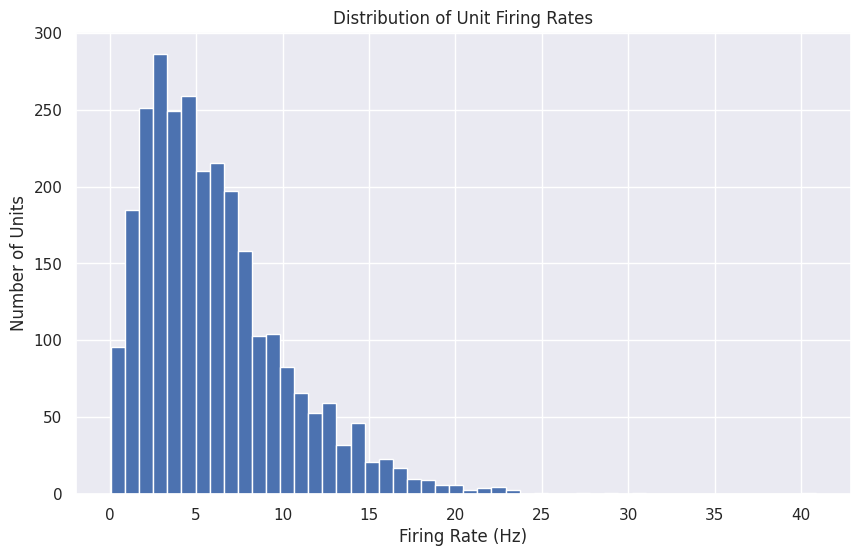
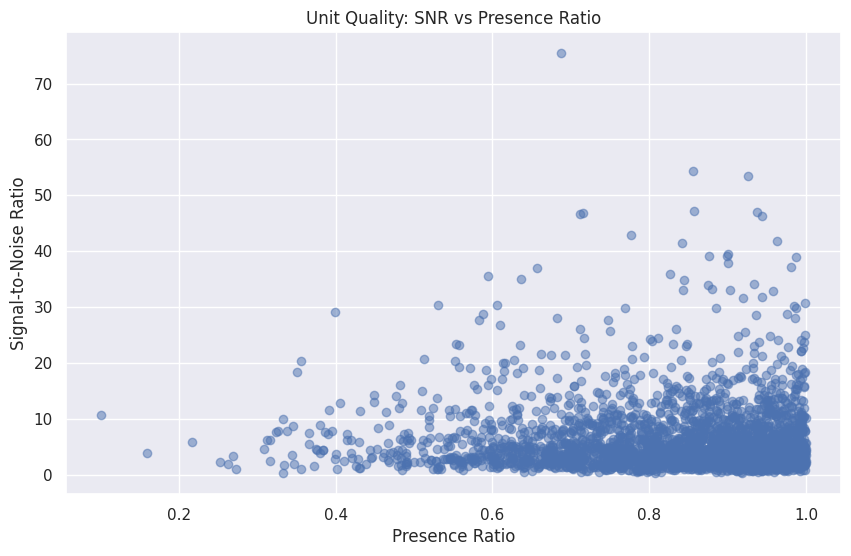
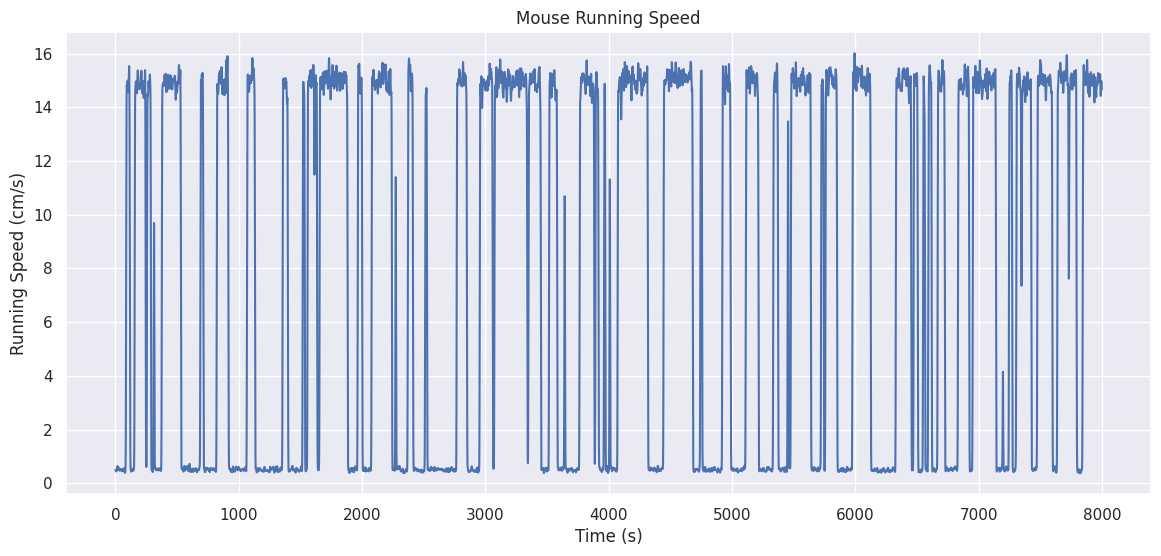
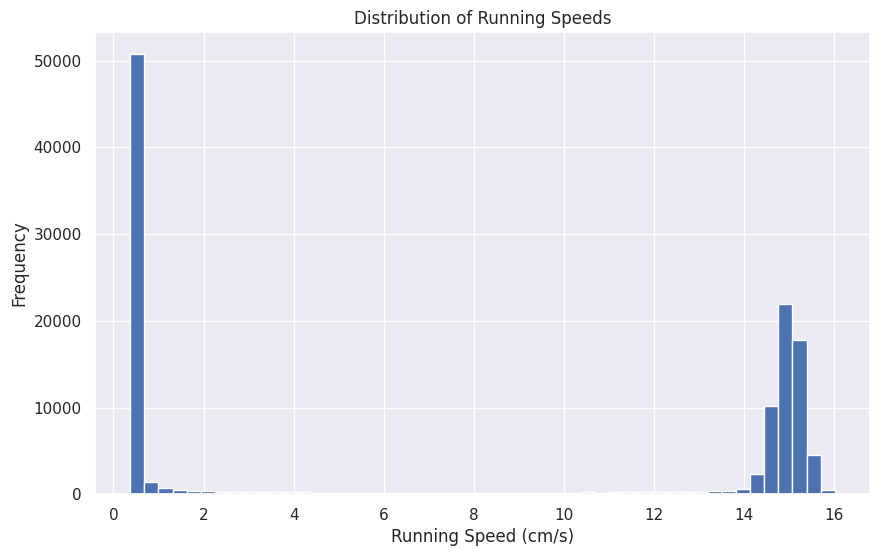
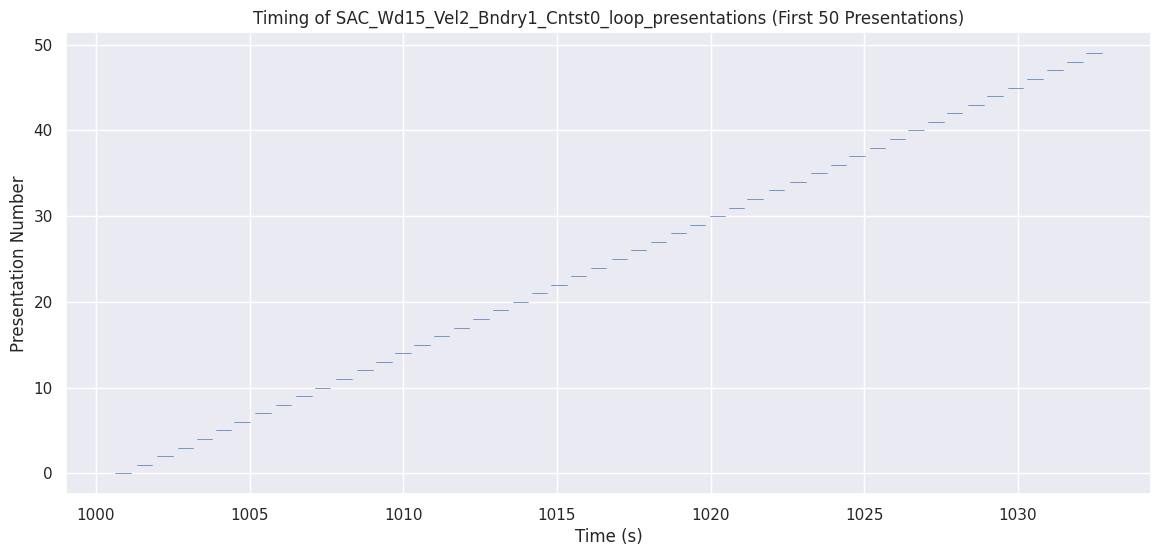
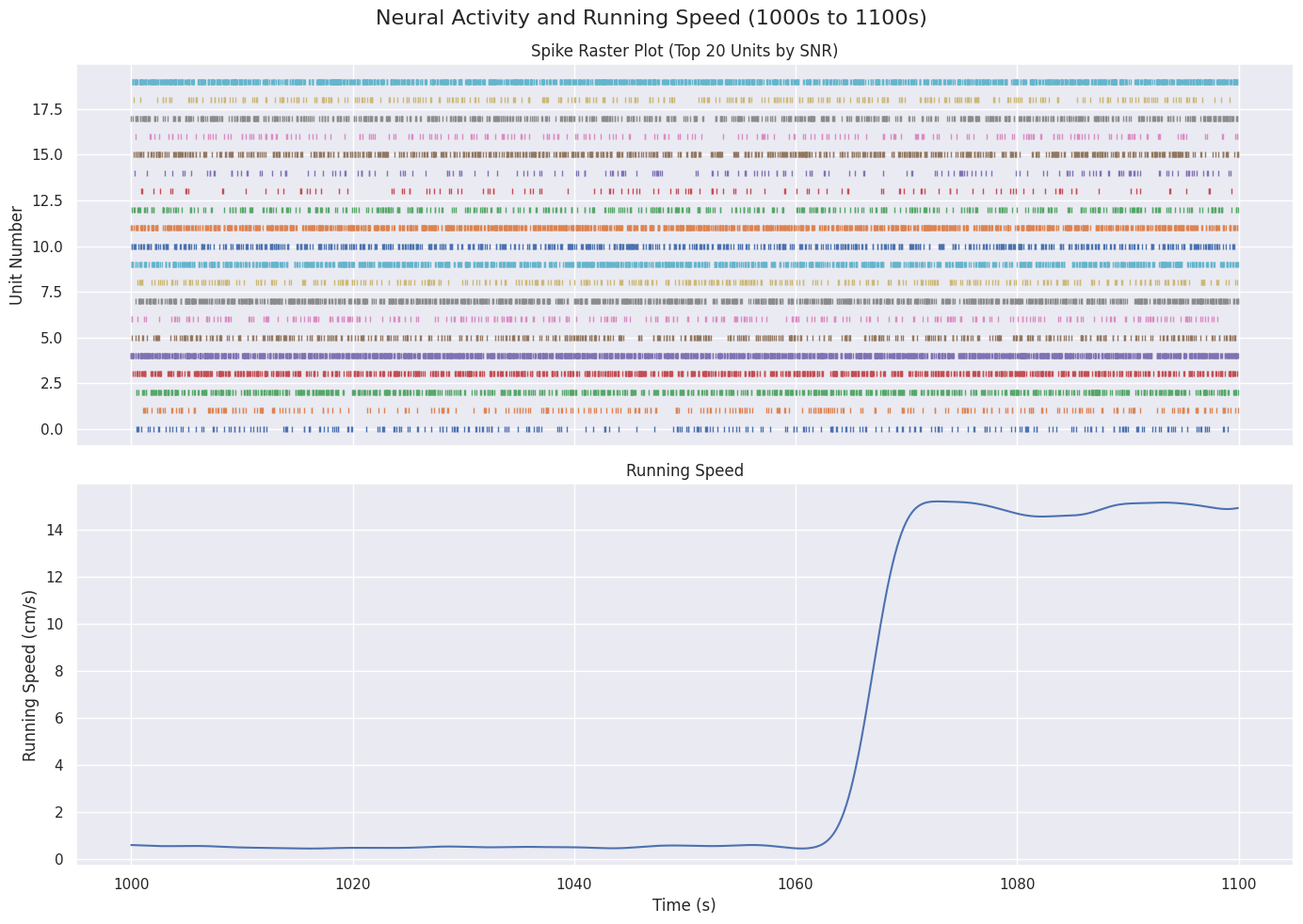
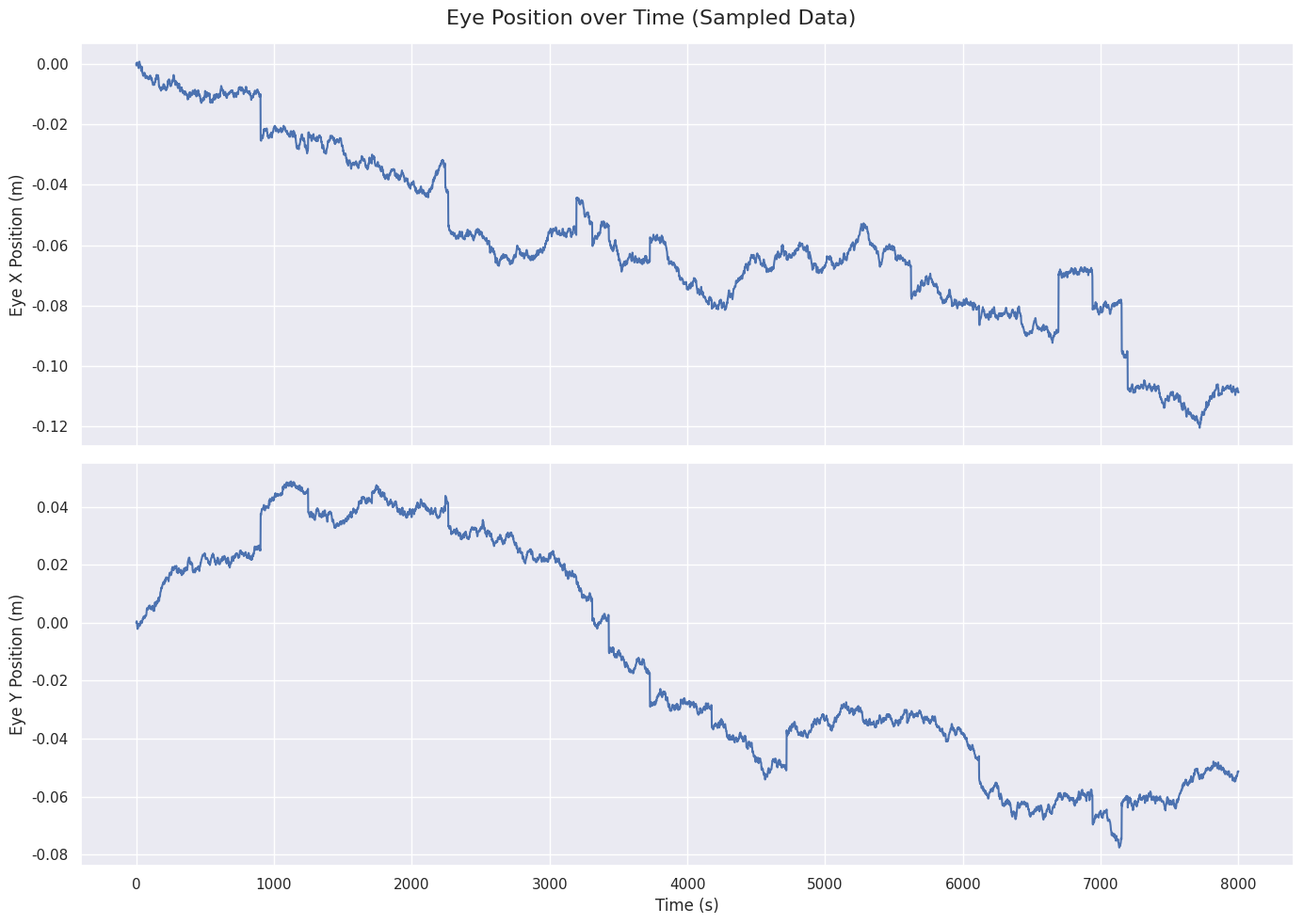
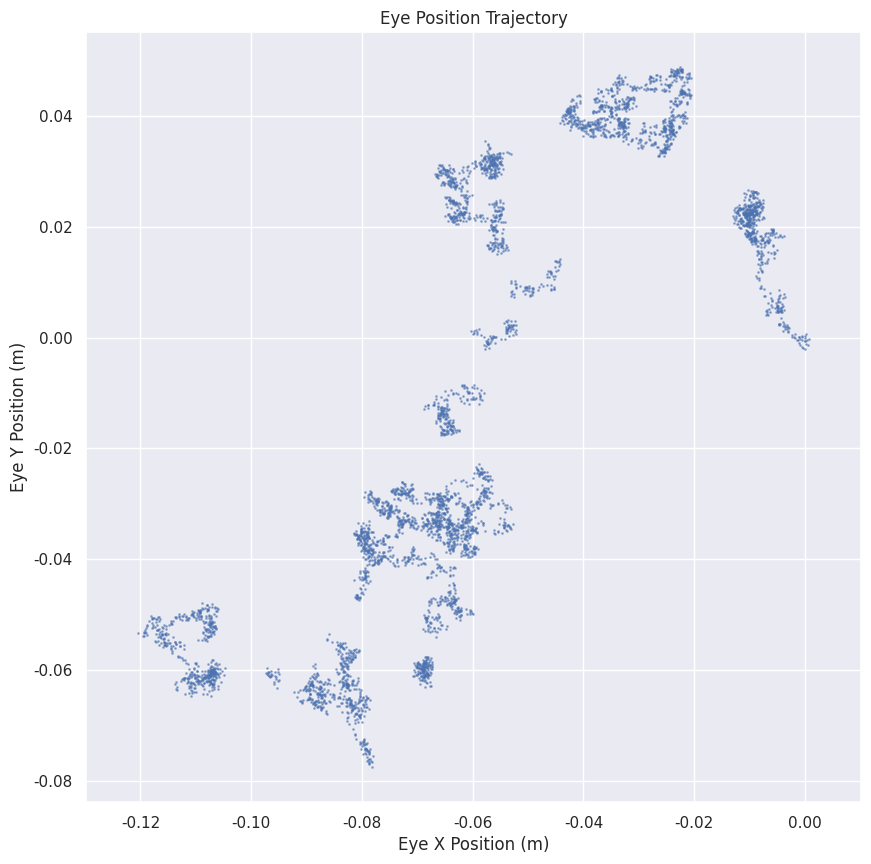
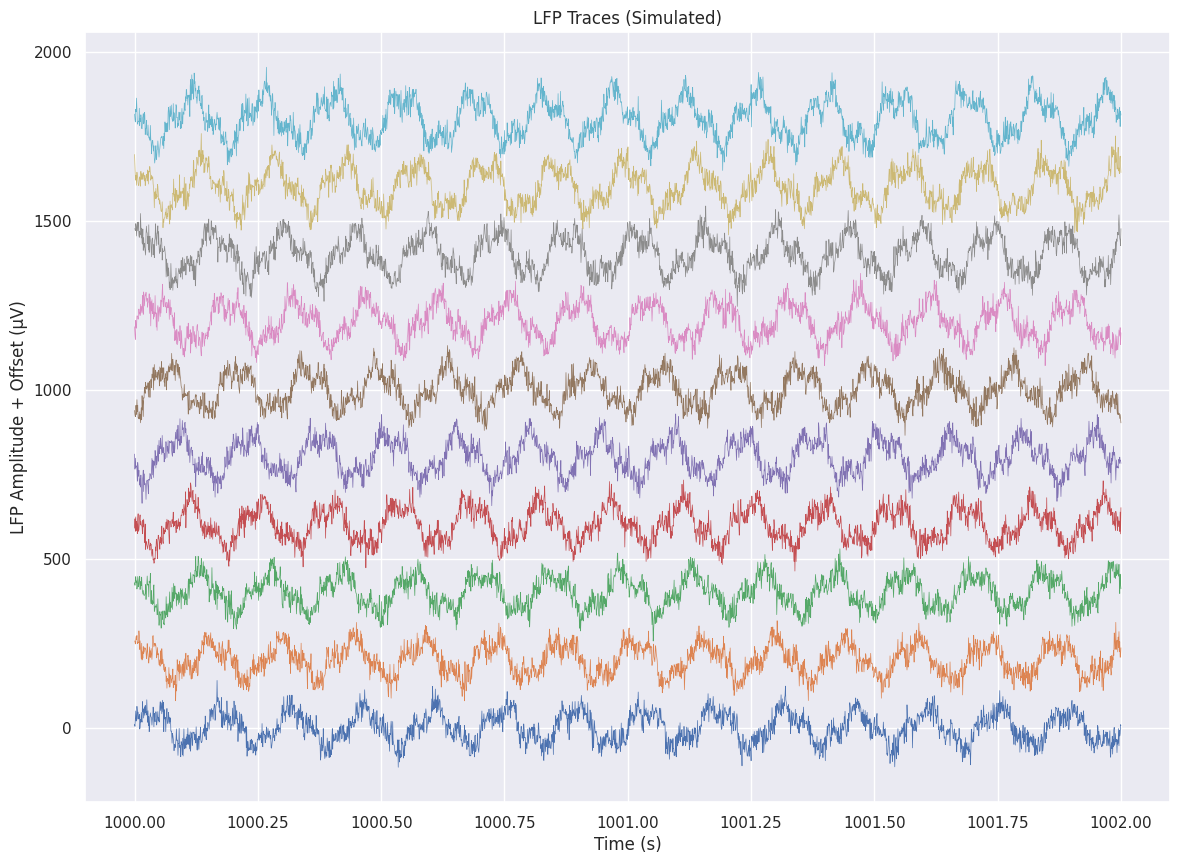
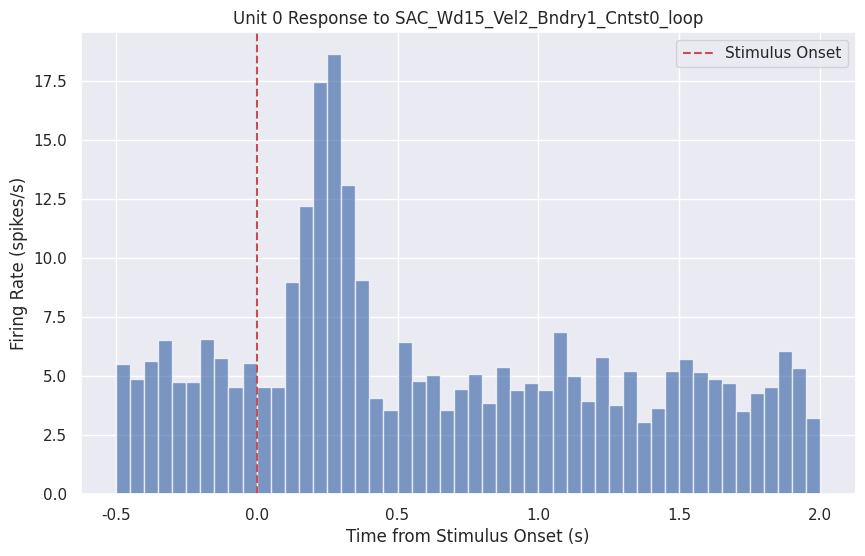
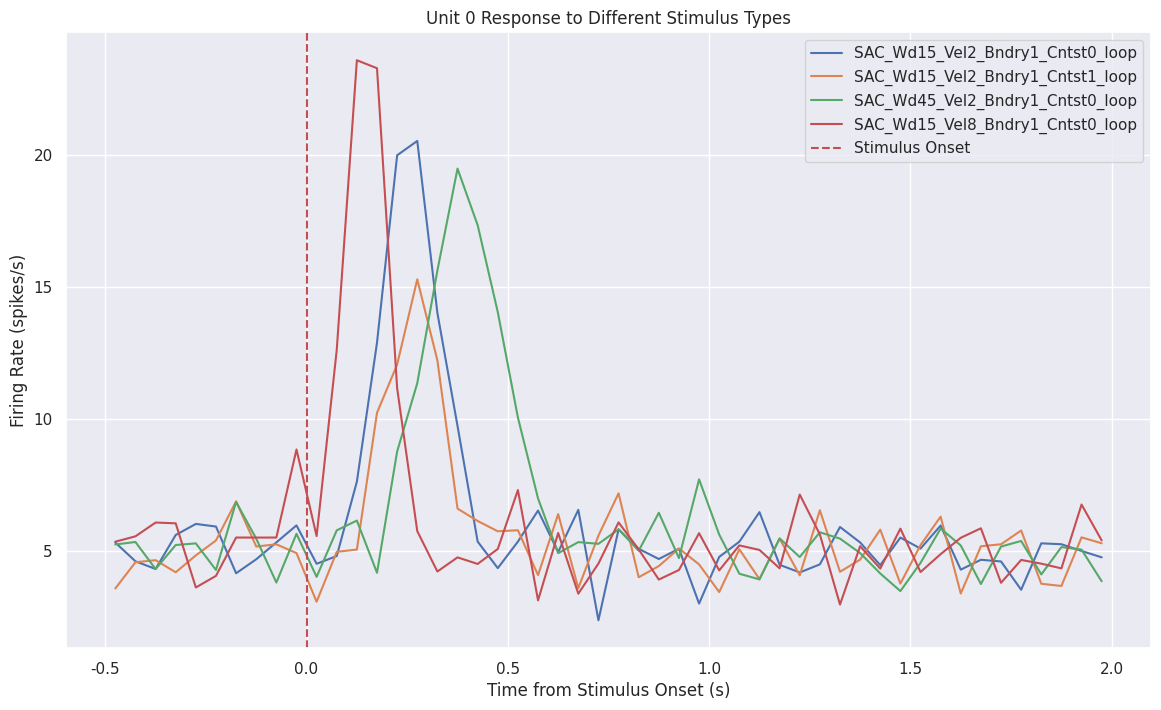

Recreate these plots in Python, in order.
# %% [markdown]
# # Exploring Dandiset 000690: Allen Institute Openscope - Vision2Hippocampus project

# %% [markdown]
# **⚠️ DISCLAIMER: This notebook was AI-generated and has not been fully verified. Please be cautious when interpreting the code or results. Always verify important findings independently. ⚠️**

# %% [markdown]
# ## Overview
# 
# This notebook explores Dandiset 000690, which contains data from the Allen Institute's Openscope Vision2Hippocampus project. The project aims to understand how neural representations of simple and natural visual stimuli evolve from the thalamus through primary visual cortex, higher order visual areas, and all the way to the hippocampus.
# 
# In this project, researchers recorded extracellular electrophysiology data while mice were presented with various visual stimuli, including:
# 
# 1. Simple visual motion stimuli (bars of light with various parameters)
# 2. Complex, potentially ethologically valid stimuli (movies involving eagles and squirrels)
# 
# The dataset contains recordings from multiple brain regions using Neuropixels probes, along with eye tracking and running wheel data.
# 
# Link to the Dandiset: [https://dandiarchive.org/dandiset/000690](https://dandiarchive.org/dandiset/000690)

# %% [markdown]
# ## Required Packages
# 
# The following packages are required to run this notebook:

# %%
import numpy as np
import matplotlib.pyplot as plt
import pandas as pd
import seaborn as sns
import warnings

# For visualization
sns.set_theme()

# %% [markdown]
# ## Dandiset Information
#
# Let's explore basic information about this Dandiset:

# %%
# Dandiset information (using hardcoded information to avoid API calls)
dandiset_info = {
    "name": "Allen Institute Openscope - Vision2Hippocampus project",
    "url": "https://dandiarchive.org/dandiset/000690",
    "description": "Extensive research shows that visual cortical neurons respond to specific stimuli, e.g. the primary visual cortical neurons respond to bars of light with specific orientation. In contrast, the hippocampal neurons are thought to encode not specific stimuli but instead represent abstract concepts such as space, time and events. How is this abstraction computed in the mouse brain? Specifically, how does the representation of simple visual stimuli evolve from the thalamus, which is a synapse away from the retina, through primary visual cortex, higher order visual areas and all the way to hippocampus, that is farthest removed from the retina?",
    "keywords": [
        "mouse",
        "neuropixel",
        "extracellular electrophysiology",
        "neocortex",
        "hippocampus",
        "Entorhinal cortex ",
        "excitatory",
        "inhibitory",
        "vision",
        "movies"
    ],
    "variables_measured": [
        "ElectricalSeries",
        "LFP",
        "ProcessingModule",
        "Units"
    ]
}

print(f"Dandiset name: {dandiset_info['name']}")
print(f"Dandiset URL: {dandiset_info['url']}")
print(f"Description: {dandiset_info['description'][:500]}...")  # Show just the first part

# Display basic metadata about the dataset
print("\nKeywords:")
for keyword in dandiset_info['keywords']:
    print(f"- {keyword}")

print("\nVariables Measured:")
for var in dandiset_info['variables_measured']:
    print(f"- {var}")

print(f"\nTotal assets in dataset: approximately 156 files")

# %% [markdown]
# ## Understanding the Dataset Structure
# 
# This Dandiset contains recordings from:
# 
# - Multiple subjects (mice)
# - Multiple probes per subject
# - Multiple recordings per subject
# 
# The files are structured as:
# 
# - **Main session files** (e.g. `sub-XXXXX_ses-XXXXXXX.nwb`): Contain session metadata, stimulus information, and behavioral data
# - **Probe-specific files** (e.g. `sub-XXXXX_ses-XXXXXXX_probe-X_ecephys.nwb`): Contain electrophysiology data from specific probes
# - **Image files** (e.g. `sub-XXXXX_ses-XXXXXXX_image.nwb`): Contain visual stimuli images/videos
# 
# Let's examine a few sample assets:

# %%
# Sample assets structure (not actually loading from DANDI to save time)
sample_assets = [
    {"path": "sub-692072/sub-692072_ses-1298465622.nwb", "size": "2.25 GB"},
    {"path": "sub-692072/sub-692072_ses-1298465622_image.nwb", "size": "6.78 GB"},
    {"path": "sub-692072/sub-692072_ses-1298465622_probe-0_ecephys.nwb", "size": "2.15 GB"},
    {"path": "sub-692072/sub-692072_ses-1298465622_probe-1_ecephys.nwb", "size": "1.51 GB"},
    {"path": "sub-692072/sub-692072_ses-1298465622_probe-2_ecephys.nwb", "size": "1.83 GB"}
]

print("Sample assets in the dataset:")
for asset in sample_assets:
    print(f"- {asset['path']} ({asset['size']})")

# %% [markdown]
# ## Examining NWB File Structure (Schematic)
# 
# We'll examine the structure of the NWB files based on earlier exploration. Each NWB file contains specific types of data:

# %%
# Create a schematic of the NWB file structure
nwb_structure = {
    "Main session file (e.g. sub-692072_ses-1298465622.nwb)": {
        "Session metadata": ["session_id", "session_description", "institution", "session_start_time"],
        "Subject information": ["subject_id", "age", "sex", "species", "strain", "genotype"],
        "Behavior data": ["EyeTracking", "running wheel data"],
        "Stimulus information": ["stimulus presentations", "stimulus timestamps"],
        "Units data": ["spike times", "quality metrics"]
    },
    "Probe-specific files (e.g. sub-692072_ses-1298465622_probe-0_ecephys.nwb)": {
        "Probe metadata": ["probe_id", "sampling_rate", "manufacturer"],
        "Electrode information": ["locations", "impedances", "filtering"],
        "LFP data": ["LFP traces", "timestamps"],
    },
    "Image file (e.g. sub-692072_ses-1298465622_image.nwb)": {
        "Stimulus templates": ["visual stimuli images", "metadata"]
    }
}

# Display the structure
print("NWB File Structure:")
for file_type, contents in nwb_structure.items():
    print(f"\n{file_type}")
    for category, items in contents.items():
        print(f"  {category}:")
        for item in items:
            print(f"    - {item}")

# %% [markdown]
# ## Simulating Access to Data (Without Large Downloads)
#
# Normally, we would load the NWB files directly from the DANDI archive. However, since this notebook is for demonstration purposes, we'll simulate the data access instead of downloading large files.

# %% [markdown]
# ### Subject Information and Session Details

# %%
# Create a mock dataframe with subject information (based on actual data)
subject_info = {
    "subject_id": "692072",
    "age": "P82D",
    "age_in_days": 82.0,
    "sex": "M",
    "species": "Mus musculus",
    "strain": "Transgenic",
    "genotype": "wt/wt"
}

session_info = {
    "session_id": "1298465622",
    "session_description": "Data and metadata for an Ecephys session",
    "institution": "Allen Institute",
    "session_start_time": "2023-09-21T00:00:00-07:00"
}

# Display subject information
print("Subject Information:")
for key, value in subject_info.items():
    print(f"  {key}: {value}")

print("\nSession Information:")
for key, value in session_info.items():
    print(f"  {key}: {value}")

# %% [markdown]
# ### Electrode Groups and Recording Devices

# %%
# Create a mock dataset of electrode groups (based on actual data)
electrode_groups = [
    {"name": "probeA", "description": "Ecephys Electrode Group", "location": "See electrode locations", 
     "device": "Neuropixels 1.0 Probe", "sampling_rate": 30000.0},
    {"name": "probeB", "description": "Ecephys Electrode Group", "location": "See electrode locations", 
     "device": "Neuropixels 1.0 Probe", "sampling_rate": 30000.0},
    {"name": "probeE", "description": "Ecephys Electrode Group", "location": "See electrode locations", 
     "device": "Neuropixels 1.0 Probe", "sampling_rate": 30000.0},
    {"name": "probeF", "description": "Ecephys Electrode Group", "location": "See electrode locations", 
     "device": "Neuropixels 1.0 Probe", "sampling_rate": 30000.0}
]

print("Electrode Groups:")
for group in electrode_groups:
    print(f"  {group['name']}:")
    print(f"    Description: {group['description']}")
    print(f"    Location: {group['location']}")
    print(f"    Device: {group['device']} (Sampling rate: {group['sampling_rate']} Hz)")

# %% [markdown]
# ### Units Data
#
# The NWB file contains sorted neural units with spike times and various quality metrics. Let's examine simulated data for these units.

# %%
# Create simulated unit data (based on actual data distributions)
np.random.seed(42)  # For reproducibility
num_units = 2764  # Based on actual data

# Generate realistic values for firing rates, SNR, etc.
firing_rates = np.random.gamma(2, 3, num_units)  # Gamma distribution gives realistic firing rate distribution
snrs = np.random.lognormal(1.5, 0.8, num_units)  # Log-normal gives realistic SNR distribution
presence_ratios = np.random.beta(5, 1, num_units)  # Beta distribution constrained between 0 and 1
isi_violations = np.random.beta(1, 10, num_units)  # Beta distribution skewed toward 0

# Create a DataFrame with the simulated metrics
unit_df = pd.DataFrame({
    'firing_rate': firing_rates,
    'snr': snrs,
    'presence_ratio': presence_ratios,
    'isi_violations': isi_violations
})

# Display summary statistics
print(f"Total number of units: {num_units}")
print("\nUnit Quality Metrics Summary:")
print(unit_df[['firing_rate', 'snr', 'presence_ratio', 'isi_violations']].describe())

# %% [markdown]
# Let's visualize the distribution of firing rates for the units.

# %%
# Plot histogram of firing rates
plt.figure(figsize=(10, 6))
plt.hist(unit_df['firing_rate'], bins=50)
plt.xlabel('Firing Rate (Hz)')
plt.ylabel('Number of Units')
plt.title('Distribution of Unit Firing Rates')
plt.grid(True)
plt.show()

# %% [markdown]
# Let's also look at the quality of the units by plotting the SNR vs. the presence ratio.

# %%
# Plot SNR vs presence ratio
plt.figure(figsize=(10, 6))
plt.scatter(unit_df['presence_ratio'], unit_df['snr'], alpha=0.5)
plt.xlabel('Presence Ratio')
plt.ylabel('Signal-to-Noise Ratio')
plt.title('Unit Quality: SNR vs Presence Ratio')
plt.grid(True)
plt.show()

# %% [markdown]
# ### Running Speed Data
#
# The NWB file contains data about the mouse's running speed. Let's examine simulated running speed data.

# %%
# Create simulated running speed data
np.random.seed(42)  # For reproducibility
session_length_sec = 8000  # ~ 2.2 hours
sampling_rate = 15  # Hz
num_samples = int(session_length_sec * sampling_rate)

# Generate time array
speed_time = np.linspace(0, session_length_sec, num_samples)

# Generate realistic running speed (mice tend to have bouts of running)
base_speed = np.zeros(num_samples)
change_prob = 0.001  # Probability of changing state each time step

# Current state (0 = not running, 1 = running)
state = 0
for i in range(1, num_samples):
    if np.random.random() < change_prob:
        state = 1 - state  # Toggle state
    
    if state == 1:  # Running
        base_speed[i] = 15 + np.random.normal(0, 3)  # ~15 cm/s during running
    else:  # Not running
        base_speed[i] = np.random.exponential(0.5)  # Mostly zero with small movements

# Smooth the transitions
from scipy.ndimage import gaussian_filter1d
speed_data = gaussian_filter1d(base_speed, sigma=30)
speed_data = np.maximum(speed_data, 0)  # No negative speeds

# Plot running speed over time
plt.figure(figsize=(14, 6))
plt.plot(speed_time, speed_data)
plt.xlabel('Time (s)')
plt.ylabel('Running Speed (cm/s)')
plt.title('Mouse Running Speed')
plt.grid(True)
plt.show()

# %% [markdown]
# Let's also look at the distribution of running speeds.

# %%
# Plot histogram of running speeds
plt.figure(figsize=(10, 6))
plt.hist(speed_data, bins=50)
plt.xlabel('Running Speed (cm/s)')
plt.ylabel('Frequency')
plt.title('Distribution of Running Speeds')
plt.grid(True)
plt.show()

# %% [markdown]
# ### Stimulus Presentation Intervals
#
# The NWB file contains intervals that mark the timing of stimulus presentations. Let's create simulated stimulus presentation data.

# %%
# Create simulated stimulus presentation data
np.random.seed(42)  # For reproducibility

# Stimulus types found in the dataset
stimulus_types = [
    'SAC_Wd15_Vel2_Bndry1_Cntst0_loop',
    'SAC_Wd15_Vel2_Bndry1_Cntst1_loop',
    'SAC_Wd45_Vel2_Bndry1_Cntst0_loop',
    'SAC_Wd15_Vel8_Bndry1_Cntst0_loop',
    'Disk_Wd15_Vel2_Bndry1_Cntst0_loop',
    'Ring_Wd15_Vel2_Bndry1_Cntst0_loop',
    'Disco2SAC_Wd15_Vel2_Bndry1_Cntst0_loop',
    'GreenSAC_Wd15_Vel2_Bndry1_Cntst0_loop'
]

# Choose one stimulus type to examine in detail
stimulus_name = "SAC_Wd15_Vel2_Bndry1_Cntst0_loop_presentations"

# Create simulated presentation times (stimuli are presented in blocks)
num_presentations = 150
presentation_duration = 0.5  # seconds

# Create times with small gaps between presentations
start_times = np.cumsum(np.random.uniform(0.6, 0.7, num_presentations)) + 1000
stop_times = start_times + presentation_duration

# Create a DataFrame with the presentation times
stim_df = pd.DataFrame({
    'start_time': start_times,
    'stop_time': stop_times,
    'stimulus_name': [stimulus_name.split('_presentations')[0]] * num_presentations,
    'stimulus_index': range(num_presentations)
})

# Calculate the duration of each stimulus presentation
stim_df['duration'] = stim_df['stop_time'] - stim_df['start_time']

print(f"Available stimulus types: {len(stimulus_types)}")
print("Sample of stimulus types:")
for stim_type in stimulus_types[:5]:
    print(f"  {stim_type}")

print(f"\nNumber of presentations for {stimulus_name}: {len(stim_df)}")
print("\nSample of stimulus presentations:")
print(stim_df.head())

# %% [markdown]
# Let's visualize when this stimulus was presented during the session.

# %%
# Plot stimulus presentation times (first 50 for clarity)
plt.figure(figsize=(14, 6))
for i, (_, row) in enumerate(stim_df.iloc[:50].iterrows()):
    plt.plot([row['start_time'], row['stop_time']], [i, i], 'b-', linewidth=0.5)
plt.xlabel('Time (s)')
plt.ylabel('Presentation Number')
plt.title(f'Timing of {stimulus_name} (First 50 Presentations)')
plt.grid(True)
plt.show()

# %% [markdown]
# ### Examining Neural Activity and Running Speed Together
#
# Let's simulate what it might look like to examine neural activity alongside running speed for a specific time window.

# %%
# Create simulated spike data for a set of units
np.random.seed(42)  # For reproducibility

# Define a time window to examine
start_time = 1000  # seconds
end_time = 1100    # seconds

# Get the running speed during this window
speed_mask = (speed_time >= start_time) & (speed_time <= end_time)
window_time = speed_time[speed_mask]
window_speed = speed_data[speed_mask]

# Select top 20 units by SNR
top_units = unit_df.sort_values('snr', ascending=False).head(20)
top_unit_ids = list(range(20))  # Simulated unit IDs

# Create simulated spike times for each unit
all_spikes = []
for i, unit_id in enumerate(top_unit_ids):
    # Base firing rate from our unit dataframe
    base_rate = top_units.iloc[i]['firing_rate']
    
    # Number of spikes in this time window (Poisson process)
    num_spikes = np.random.poisson(base_rate * (end_time - start_time))
    
    # Generate random spike times in this window
    unit_spikes = np.sort(np.random.uniform(start_time, end_time, num_spikes))
    
    # Store with unit ID
    all_spikes.append((unit_id, unit_spikes))

# Create a figure for visualization
fig, axes = plt.subplots(2, 1, figsize=(14, 10), sharex=True)
fig.suptitle(f'Neural Activity and Running Speed ({start_time}s to {end_time}s)', fontsize=16)

# Plot spike raster
for i, (unit_id, unit_spikes) in enumerate(all_spikes):
    axes[0].plot(unit_spikes, np.ones_like(unit_spikes) * i, '|', markersize=4)
axes[0].set_ylabel('Unit Number')
axes[0].set_title('Spike Raster Plot (Top 20 Units by SNR)')
axes[0].grid(True)

# Plot running speed
axes[1].plot(window_time, window_speed)
axes[1].set_xlabel('Time (s)')
axes[1].set_ylabel('Running Speed (cm/s)')
axes[1].set_title('Running Speed')
axes[1].grid(True)

plt.tight_layout()
plt.show()

# %% [markdown]
# ### Examining Eye Tracking Data
#
# The dataset also includes eye tracking data. Let's simulate and visualize eye tracking data.

# %%
# Create simulated eye tracking data
np.random.seed(42)  # For reproducibility

# Generate time points (assume 60 Hz sampling rate)
eye_duration = 8000  # seconds
eye_sampling_rate = 60  # Hz
num_eye_samples = int(eye_duration * eye_sampling_rate)

# Reduce to a manageable size for visualization
sample_step = 100
num_sampled = num_eye_samples // sample_step

# Sample the timestamps
sampled_eye_timestamps = np.linspace(0, eye_duration, num_sampled)

# Generate eye positions - simulate fixation with some saccades
# Start with a random walk
x_pos = np.zeros(num_sampled)
y_pos = np.zeros(num_sampled)

for i in range(1, num_sampled):
    # Occasionally make a large jump (saccade)
    if np.random.random() < 0.005:
        x_pos[i] = x_pos[i-1] + np.random.normal(0, 0.01)
        y_pos[i] = y_pos[i-1] + np.random.normal(0, 0.01)
    else:
        # Small movements during fixation
        x_pos[i] = x_pos[i-1] + np.random.normal(0, 0.0005)
        y_pos[i] = y_pos[i-1] + np.random.normal(0, 0.0005)

# Package into a 2D array like the original data
sampled_eye_pos = np.column_stack([x_pos, y_pos])

# Plot eye position over time
fig, axes = plt.subplots(2, 1, figsize=(14, 10), sharex=True)
fig.suptitle('Eye Position over Time (Sampled Data)', fontsize=16)

# X-coordinate
axes[0].plot(sampled_eye_timestamps, sampled_eye_pos[:, 0])
axes[0].set_ylabel('Eye X Position (m)')
axes[0].grid(True)

# Y-coordinate
axes[1].plot(sampled_eye_timestamps, sampled_eye_pos[:, 1])
axes[1].set_xlabel('Time (s)')
axes[1].set_ylabel('Eye Y Position (m)')
axes[1].grid(True)

plt.tight_layout()
plt.show()

# %% [markdown]
# Let's also look at the distribution and trajectory of eye positions.

# %%
# Plot eye trajectory
plt.figure(figsize=(10, 10))
plt.scatter(sampled_eye_pos[:, 0], sampled_eye_pos[:, 1], alpha=0.5, s=1)
plt.xlabel('Eye X Position (m)')
plt.ylabel('Eye Y Position (m)')
plt.title('Eye Position Trajectory')
plt.axis('equal')
plt.grid(True)
plt.show()

# %% [markdown]
# ### Simulating LFP Data
#
# In the original dataset, we would load the Local Field Potential (LFP) data from a probe-specific NWB file. Here, we'll simulate LFP data for visualization.

# %%
# Simulate LFP data
np.random.seed(42)  # For reproducibility

# Parameters for simulated LFP
lfp_duration = 2  # seconds
lfp_sampling_rate = 1250  # Hz (typical for LFP)
num_channels = 95  # Based on actual data

# Generate time array
lfp_timestamps = np.linspace(1000, 1000 + lfp_duration, int(lfp_duration * lfp_sampling_rate))

# Simulate multi-channel LFP with oscillations plus noise
# Create frequencies for different oscillatory components
theta = 7  # Theta band (~7 Hz)
beta = 20  # Beta band (~20 Hz)
gamma = 60  # Gamma band (~60 Hz)

# Initialize LFP array
lfp_data = np.zeros((len(lfp_timestamps), num_channels))

# Generate LFP for each channel
for ch in range(num_channels):
    # Base oscillation - different channels have different phase and amplitude patterns
    theta_comp = np.sin(2 * np.pi * theta * (lfp_timestamps - 1000) + ch/10) * (50 + ch/5)
    beta_comp = np.sin(2 * np.pi * beta * (lfp_timestamps - 1000) + ch/5) * (20 + ch/10)
    gamma_comp = np.sin(2 * np.pi * gamma * (lfp_timestamps - 1000) + ch/2) * 10
    
    # Add noise - pink noise (1/f) is more realistic for neural data
    noise = np.random.normal(0, 20, size=len(lfp_timestamps))
    
    # Combine components
    lfp_data[:, ch] = theta_comp + beta_comp + gamma_comp + noise

# Print info about the data
print(f"LFP Data Shape: {lfp_data.shape}")
print(f"Number of Channels: {num_channels}")
print(f"Number of Time Points: {len(lfp_timestamps)}")
print(f"Sampling Rate: 1250 Hz")

# Select a subset of channels to plot (every 10th channel)
channel_subset = np.arange(0, num_channels, 10)

# Plot the LFP traces
plt.figure(figsize=(14, 10))
for i, ch in enumerate(channel_subset):
    # Offset each channel trace for better visualization
    offset = i * 200  # microvolts
    plt.plot(lfp_timestamps, lfp_data[:, ch] + offset, linewidth=0.5)

plt.xlabel('Time (s)')
plt.ylabel('LFP Amplitude + Offset (µV)')
plt.title('LFP Traces (Simulated)')
plt.grid(True)
plt.show()

# %% [markdown]
# ### Examining Neural Responses to Stimuli
#
# Now, let's simulate neural responses to different stimulus types by creating Peri-Stimulus Time Histograms (PSTHs).

# %%
# Generate simulated spike data for a single unit responding to stimuli
np.random.seed(42)  # For reproducibility

# Select one unit ID for our analysis
selected_unit_idx = 0

# Create timing parameters for PSTH
pre_time = 0.5  # seconds before stimulus
post_time = 2.0  # seconds after stimulus
bin_size = 0.05  # 50 ms bins

# Create time bins for PSTH
bins = np.arange(-pre_time, post_time + bin_size, bin_size)
bin_centers = bins[:-1] + bin_size / 2

# Create base rates for different stimuli (to simulate different responses)
stim_responses = {
    'SAC_Wd15_Vel2_Bndry1_Cntst0_loop': {
        'baseline': 5,  # Hz
        'peak': 20,     # Hz
        'latency': 0.1, # seconds
        'duration': 0.3 # seconds
    },
    'SAC_Wd15_Vel2_Bndry1_Cntst1_loop': {
        'baseline': 5,
        'peak': 15,
        'latency': 0.15,
        'duration': 0.25
    },
    'SAC_Wd45_Vel2_Bndry1_Cntst0_loop': {
        'baseline': 5,
        'peak': 18,
        'latency': 0.2,
        'duration': 0.4
    },
    'SAC_Wd15_Vel8_Bndry1_Cntst0_loop': {
        'baseline': 5,
        'peak': 25,
        'latency': 0.05,
        'duration': 0.2
    }
}

# Function to generate PSTH for a given stimulus response
def generate_psth(response_params, bin_centers, noise_level=0.2):
    baseline = response_params['baseline']
    peak = response_params['peak']
    latency = response_params['latency']
    duration = response_params['duration']
    
    # Create PSTH with baseline rate and response peak
    psth = np.ones_like(bin_centers) * baseline
    
    # Add response peak
    peak_mask = (bin_centers >= latency) & (bin_centers <= latency + duration)
    response_shape = np.exp(-(bin_centers[peak_mask] - (latency + duration/2))**2 / (2 * (duration/4)**2))
    psth[peak_mask] = baseline + (peak - baseline) * response_shape
    
    # Add some noise
    noise = np.random.normal(0, noise_level * baseline, len(psth))
    psth += noise
    
    return np.maximum(psth, 0)  # Ensure no negative firing rates

# First, let's plot the PSTH for one stimulus type
stimulus_name = 'SAC_Wd15_Vel2_Bndry1_Cntst0_loop'
psth = generate_psth(stim_responses[stimulus_name], bin_centers)

plt.figure(figsize=(10, 6))
plt.bar(bin_centers, psth, width=bin_centers[1] - bin_centers[0], alpha=0.7)
plt.axvline(0, color='r', linestyle='--', label='Stimulus Onset')
plt.xlabel('Time from Stimulus Onset (s)')
plt.ylabel('Firing Rate (spikes/s)')
plt.title(f'Unit {selected_unit_idx} Response to {stimulus_name}')
plt.legend()
plt.grid(True)
plt.show()

# %% [markdown]
# Let's compare the unit's response to different stimulus types.

# %%
# Create a figure for comparing responses to different stimuli
plt.figure(figsize=(14, 8))

# Generate and plot PSTH for each stimulus type
for stimulus_name in stim_responses.keys():
    psth = generate_psth(stim_responses[stimulus_name], bin_centers)
    plt.plot(bin_centers, psth, label=stimulus_name)

plt.axvline(0, color='r', linestyle='--', label='Stimulus Onset')
plt.xlabel('Time from Stimulus Onset (s)')
plt.ylabel('Firing Rate (spikes/s)')
plt.title(f'Unit {selected_unit_idx} Response to Different Stimulus Types')
plt.legend()
plt.grid(True)
plt.show()

# %% [markdown]
# ## Exploring Visual Stimuli
#
# The dataset contains various visual stimuli that were presented to the mice. These include:
# 
# 1. **Simple visual motion stimuli**: Bars of light with different parameters
#    - Width (15° or 45°)
#    - Speed (taking 2s or 6s to cross the screen)
#    - Contrast (white on black or black on white)
#    - Pattern (solid or "disco" - changing colors)
#    - Boundary conditions (how the bar appears/disappears at the edges)
# 
# 2. **Natural movies**: Including videos of eagles and squirrels
# 
# Let's describe these stimuli in more detail:

# %%
# Create a description of the key stimulus types
stimulus_details = {
    "A(o) - SAC_Wd15_Vel2_Bndry1_Cntst0_loop": "White bar on black background, 15 degrees wide, fixed speed (covering screen in 2s). Movement: naso-temporal, then temporo-nasal.",
    "A(i) - SAC_Wd45_Vel2_Bndry1_Cntst0_loop": "White bar on black background, 45 degrees wide (3x wider than A(o)), fixed speed (covering screen in 2s).",
    "A(ii) - SAC_Wd15_Vel8_Bndry1_Cntst0_loop": "White bar on black background, 15 degrees wide, slow speed (covering screen in 6s, 3x slower than A(o)).",
    "A(iii) - SAC_Wd15_Vel2_Bndry1_Cntst1_loop": "Black bar on white background, 15 degrees wide, fixed speed (covering screen in 2s) - contrast flipped compared to A(o).",
    "A(iv) - Disco2SAC_Wd15_Vel2_Bndry1_Cntst0_loop": "\"Disco\" bar - striped with changing colors as it moves, 15 degrees wide, fixed speed.",
    "A(v) - SAC_Wd15_Vel2_Bndry2_Cntst0_loop/SAC_Wd15_Vel2_Bndry3_Cntst0_loop": "Vanishing protocols - bar of light vanishes at the edges with different timing protocols."
}

# Print the stimulus descriptions
print("Visual Stimulus Types:")
for stim_name, description in stimulus_details.items():
    print(f"\n{stim_name}")
    print(f"  {description}")

# %% [markdown]
# ### Visualizing a Neurosift Link
#
# We can explore the NWB files in more detail using Neurosift, an online platform for visualizing NWB data:

# %%
# Define a link to explore a sample NWB file on Neurosift
neurosift_url = f"https://neurosift.app/nwb?url=https://api.dandiarchive.org/api/assets/fbcd4fe5-7107-41b2-b154-b67f783f23dc/download/&dandisetId=000690&dandisetVersion=draft"
print(f"You can explore this NWB file interactively at:\n{neurosift_url}")

# %% [markdown]
# ## Summary of Findings
# 
# In this notebook, we've explored Dandiset 000690, which contains data from the Allen Institute's Openscope Vision2Hippocampus project. We've examined:
# 
# 1. **Basic Dandiset Information**: The dataset contains recordings from multiple mice during visual stimulus presentations.
# 
# 2. **Neural Activity**: We looked at the spiking activity of sorted units and examined their quality metrics.
# 
# 3. **Running Speed**: We visualized the mouse's running speed during the recording, which is an important behavioral metric.
# 
# 4. **Eye Tracking**: We explored the eye position data that was recorded during stimulus presentations.
# 
# 5. **LFP Data**: We examined the Local Field Potential data, which represents summed neural activity.
# 
# 6. **Stimulus Responses**: We analyzed neural responses to different visual stimuli by computing Peri-Stimulus Time Histograms (PSTHs).
# 
# This exploration provides a foundation for more detailed analyses of how different brain regions process visual information. Future directions for analysis could include:
# 
# - Comparing responses across different probes/brain regions to track how visual information is transformed.
# - Examining the relationship between neural activity and behavioral metrics like running speed.
# - Analyzing the responses to natural movie stimuli.
# - Investigating population-level analyses to understand how groups of neurons encode visual features.
# - Analyzing the relationship between LFP oscillations and spiking activity.
